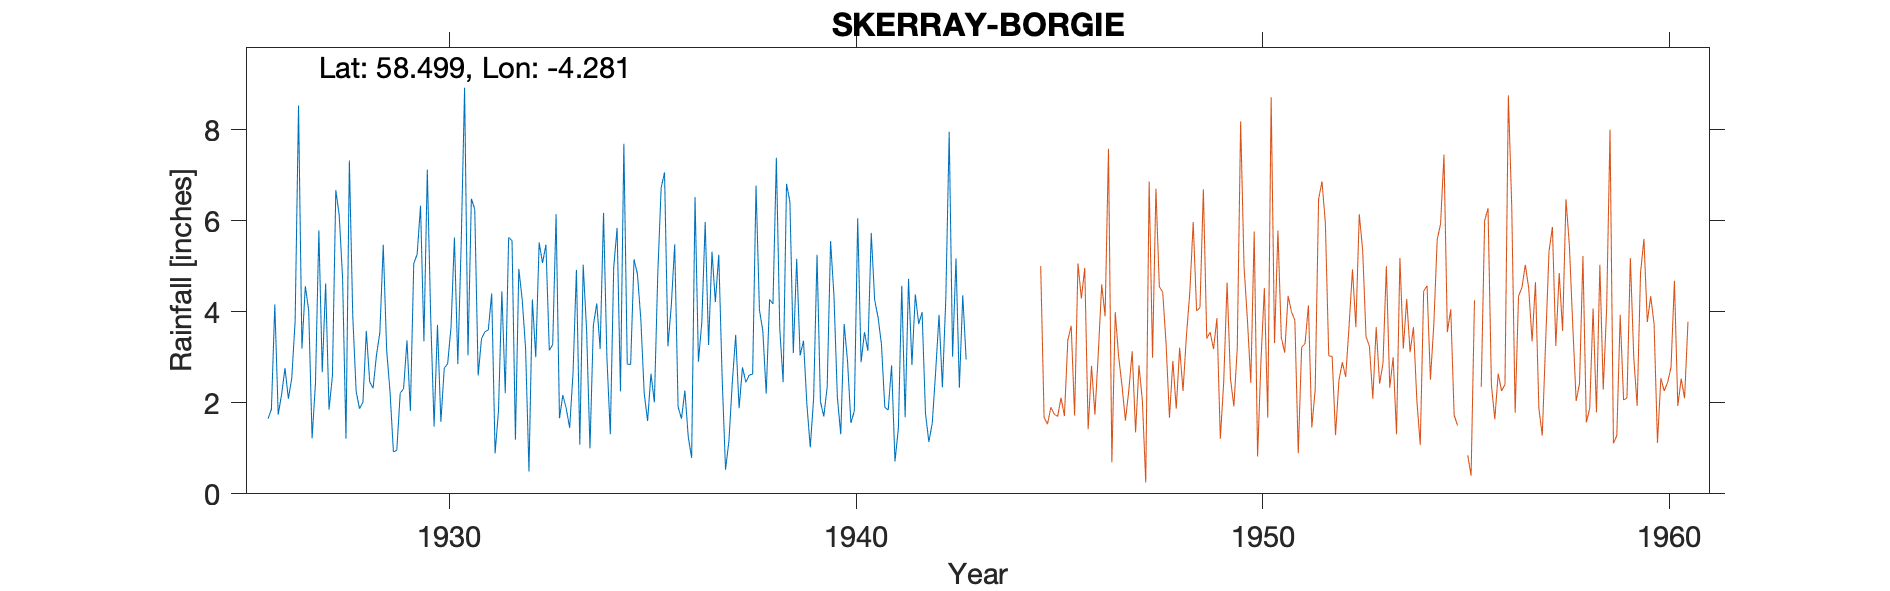

The file beside this chart, header and first rows:
BORGIE, SKERRAY, , , , , , , , , , , , , , , , , , , , , , , 
Grid ref, NC 672 590, Long, -4.281, Lat, 58.5, Elevation, 110, ft, , , , , , , , , , , , , , , 
Station no, 5802, , , , , , , , , , , , , , , , , , , , , , 
, 1920, 1921, 1922, 1923, 1924, 1925, 1926, 1927, 1928, 1929, 1930, 1931, 1932, 1933, 1934, 1935, 1936, 1937, 1938, 1939, 1940, 1941, 1942
January, , , , , , , 1.65, 4.03, 7.32, 2.24, 3.88, 6.48, 5.56, 3.28, 3.7, 5.15, 5.48, 4.21, 6.77, 5.16, 2.12, 3.88, 3.73
February, , , , , , , 1.86, 1.22, 3.91, 0.92, 1.48, 6.25, 1.19, 6.14, 4.18, 4.83, 1.91, 5.25, 4.04, 3.04, 1.31, 3.29, 3.99
March, , , , , , , 4.16, 2.43, 2.25, 0.96, 3.71, 2.6, 4.94, 1.66, 3.18, 3.84, 1.65, 2.55, 3.58, 3.36, 3.73, 1.9, 1.77
April, , , , , , , 1.74, 5.79, 1.87, 2.21, 1.58, 3.41, 4.27, 2.17, 6.17, 2.21, 2.27, 0.53, 2.2, 1.97, 2.91, 1.84, 1.14
May, , , , , , , 2.18, 2.67, 2.01, 2.31, 2.76, 3.56, 3.19, 1.87, 2.98, 1.6, 1.25, 1.16, 4.27, 1.02, 1.56, 2.82, 1.55
June, , , , , , , 2.76, 4.62, 3.58, 3.37, 2.86, 3.6, 0.49, 1.45, 1.31, 2.64, 0.79, 2.45, 4.17, 2.11, 1.82, 0.71, 2.68
July, , , , , , , 2.09, 1.85, 2.46, 1.82, 3.66, 4.4, 4.27, 2.65, 4.97, 2.01, 6.52, 3.49, 7.38, 5.25, 6.05, 1.44, 3.93
August, , , , , , , 2.54, 2.59, 2.32, 5.06, 5.63, 0.89, 3, 4.92, 5.84, 4.82, 2.9, 1.88, 3.63, 2.03, 2.89, 4.57, 2.34
September, , , , , , , 3.8, 6.67, 3.05, 5.26, 2.85, 1.82, 5.52, 1.08, 2.25, 6.72, 3.77, 2.78, 2.45, 1.7, 3.55, 1.68, 4.29
October, , , , , , , 8.53, 6.12, 3.54, 6.33, 5.5, 4.45, 5.07, 5.03, 7.69, 7.06, 5.97, 2.45, 6.81, 2.35, 3.14, 4.72, 7.95
November, , , , , , , 3.19, 4.74, 5.47, 3.35, 8.92, 2.21, 5.47, 3.6, 2.85, 3.24, 3.27, 2.61, 6.41, 5.55, 5.73, 2.83, 3.01
December, , , , , , , 4.56, 1.21, 3.16, 7.12, 3.04, 5.63, 3.15, 1, 2.84, 4.14, 5.32, 2.63, 3.09, 4.34, 4.26, 4.38, 5.17
Total, , , , , , , 39.06, 43.94, 40.94, 40.95, 45.87, 45.3, 46.12, 34.85, 47.96, 48.26, 41.1, 31.99, 54.8, 37.88, 39.07, 34.06, 41.55
1943 Gauge move, , , , , , , , , , , , , , , , , , , , , , , 
